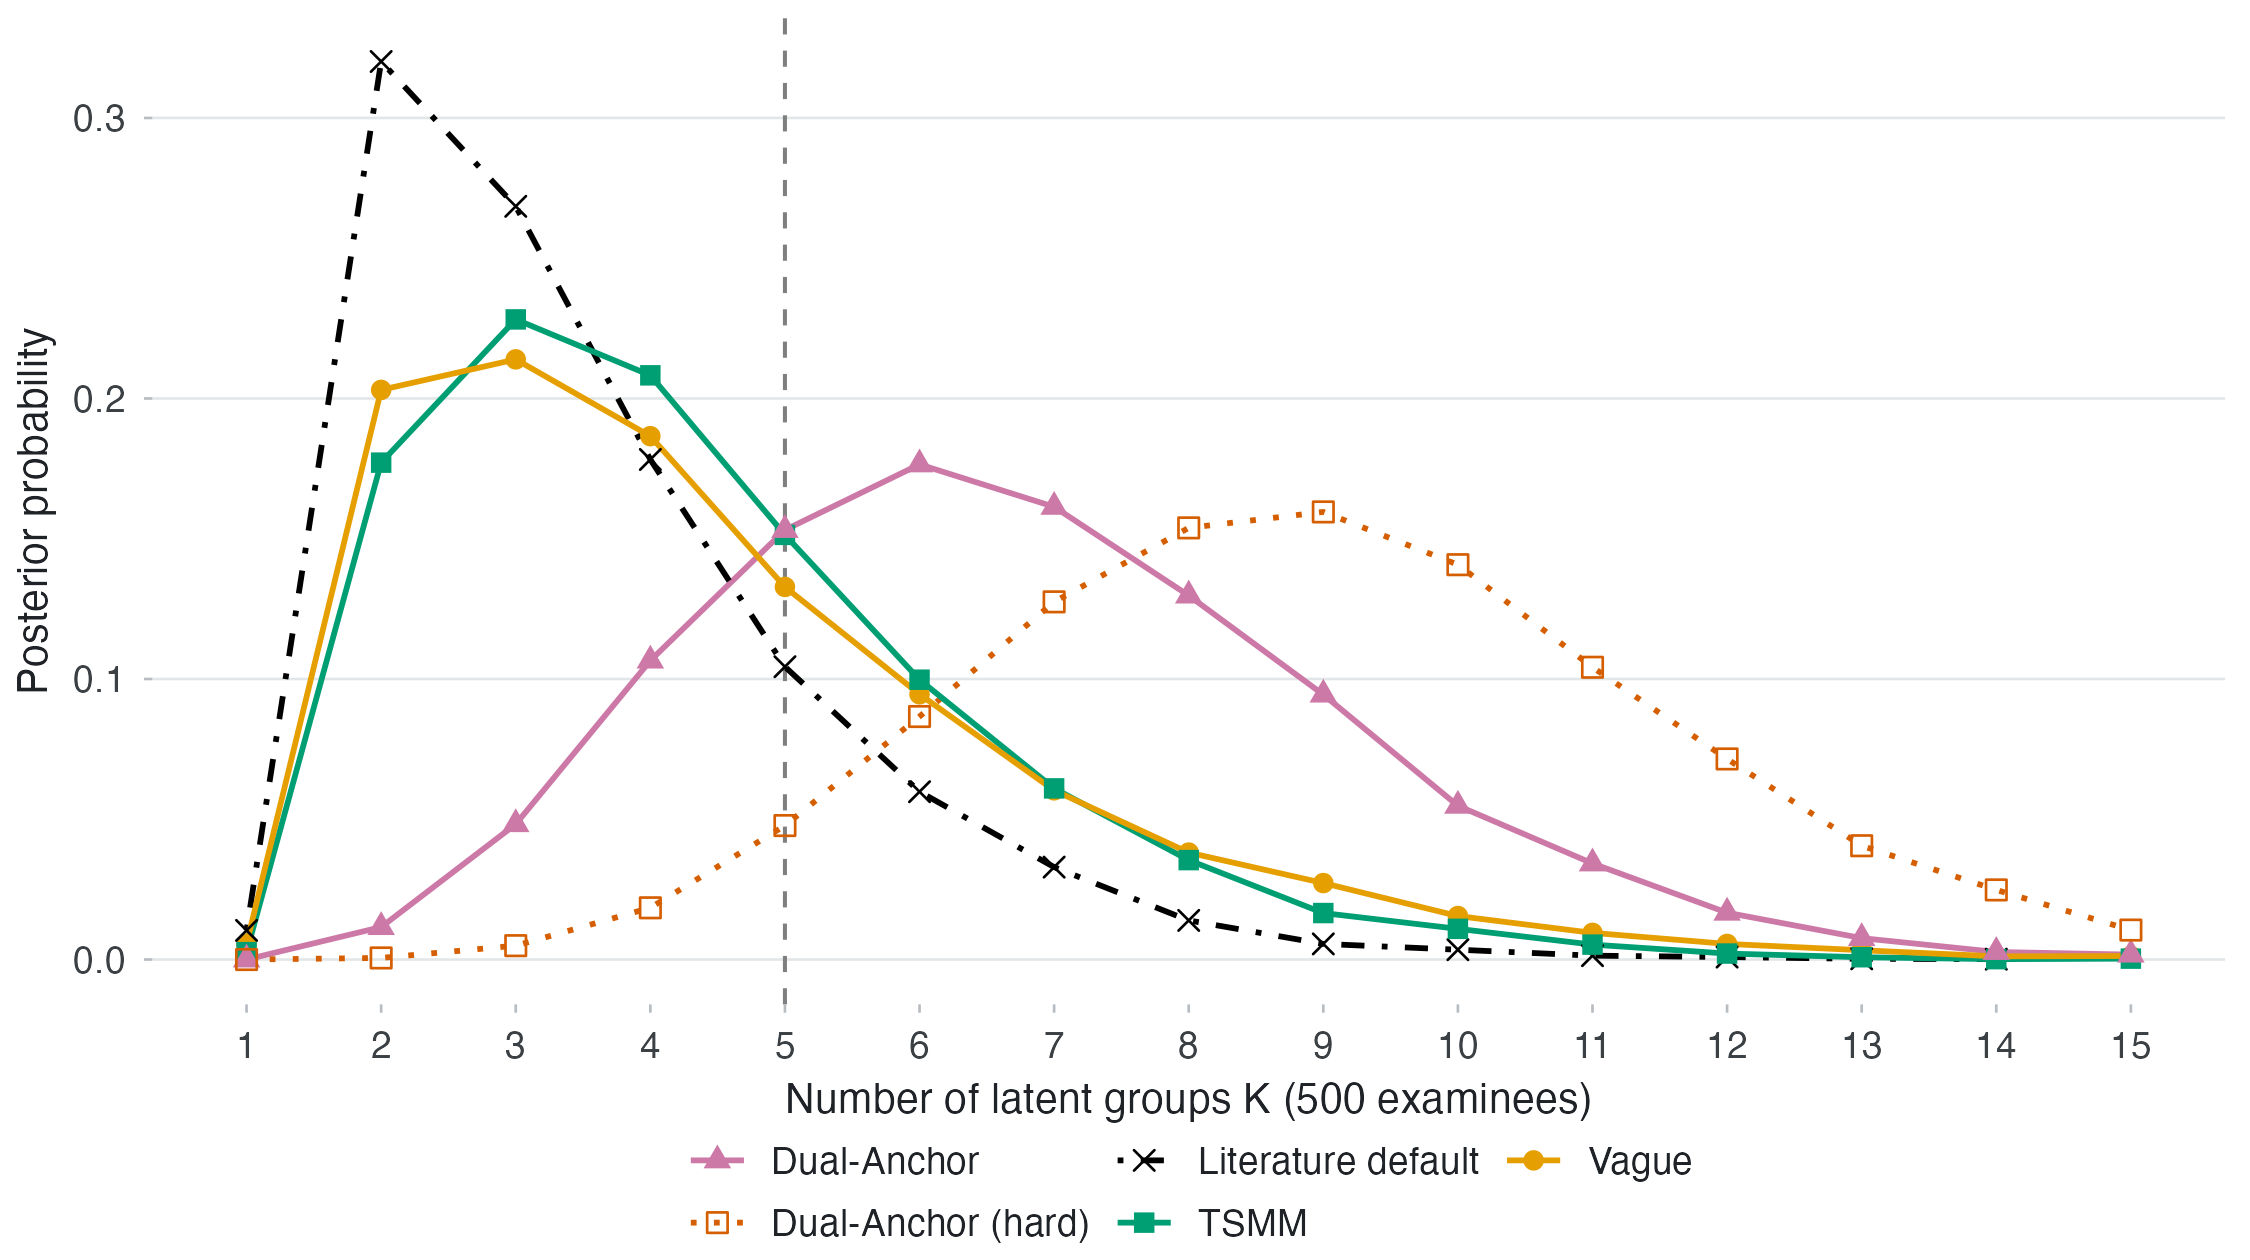

Source data for this figure (header and first rows):
arm, role, K, prob, label
main, vague, 1, 0.005562, Vague
main, vague, 2, 0.2031, Vague
main, vague, 3, 0.2139, Vague
main, vague, 4, 0.1866, Vague
main, vague, 5, 0.1328, Vague
main, vague, 6, 0.09456, Vague
main, vague, 7, 0.06031, Vague
main, vague, 8, 0.03812, Vague
main, vague, 9, 0.02725, Vague
main, vague, 10, 0.0155, Vague
main, vague, 11, 0.0095, Vague
main, vague, 12, 0.005562, Vague
main, vague, 13, 0.003312, Vague
main, vague, 14, 0.001125, Vague
main, vague, 15, 0.00125, Vague
main, vague, 16, 0.0004375, Vague
main, vague, 17, 0.00075, Vague
main, vague, 18, 6.25e-05, Vague
main, vague, 19, 0.00025, Vague
main, vague, 20, 6.25e-05, Vague
main, litdef, 1, 0.01038, Literature default
main, litdef, 2, 0.3201, Literature default
main, litdef, 3, 0.2685, Literature default
main, litdef, 4, 0.1782, Literature default
main, litdef, 5, 0.1044, Literature default
main, litdef, 6, 0.05981, Literature default
main, litdef, 7, 0.03294, Literature default
main, litdef, 8, 0.01394, Literature default
main, litdef, 9, 0.005562, Literature default
main, litdef, 10, 0.0035, Literature default
main, litdef, 11, 0.001375, Literature default
main, litdef, 12, 0.000875, Literature default
main, litdef, 13, 0.00025, Literature default
main, litdef, 14, 0.000125, Literature default
main, tsmm, 1, 0.002625, TSMM
main, tsmm, 2, 0.1771, TSMM
main, tsmm, 3, 0.2282, TSMM
main, tsmm, 4, 0.2082, TSMM
main, tsmm, 5, 0.1514, TSMM
main, tsmm, 6, 0.09975, TSMM
main, tsmm, 7, 0.061, TSMM
main, tsmm, 8, 0.03544, TSMM
main, tsmm, 9, 0.01656, TSMM
main, tsmm, 10, 0.01094, TSMM
main, tsmm, 11, 0.005313, TSMM
main, tsmm, 12, 0.002125, TSMM
main, tsmm, 13, 0.0008125, TSMM
main, tsmm, 14, 0.000125, TSMM
main, tsmm, 15, 0.0003125, TSMM
main, tsmm, 16, 6.25e-05, TSMM
main, dasoft, 1, 0, Dual-Anchor
main, dasoft, 2, 0.01156, Dual-Anchor
main, dasoft, 3, 0.04825, Dual-Anchor
main, dasoft, 4, 0.1066, Dual-Anchor
main, dasoft, 5, 0.1531, Dual-Anchor
main, dasoft, 6, 0.1765, Dual-Anchor
main, dasoft, 7, 0.1614, Dual-Anchor
main, dasoft, 8, 0.1298, Dual-Anchor
main, dasoft, 9, 0.09444, Dual-Anchor
main, dasoft, 10, 0.05481, Dual-Anchor
... 27 more rows
